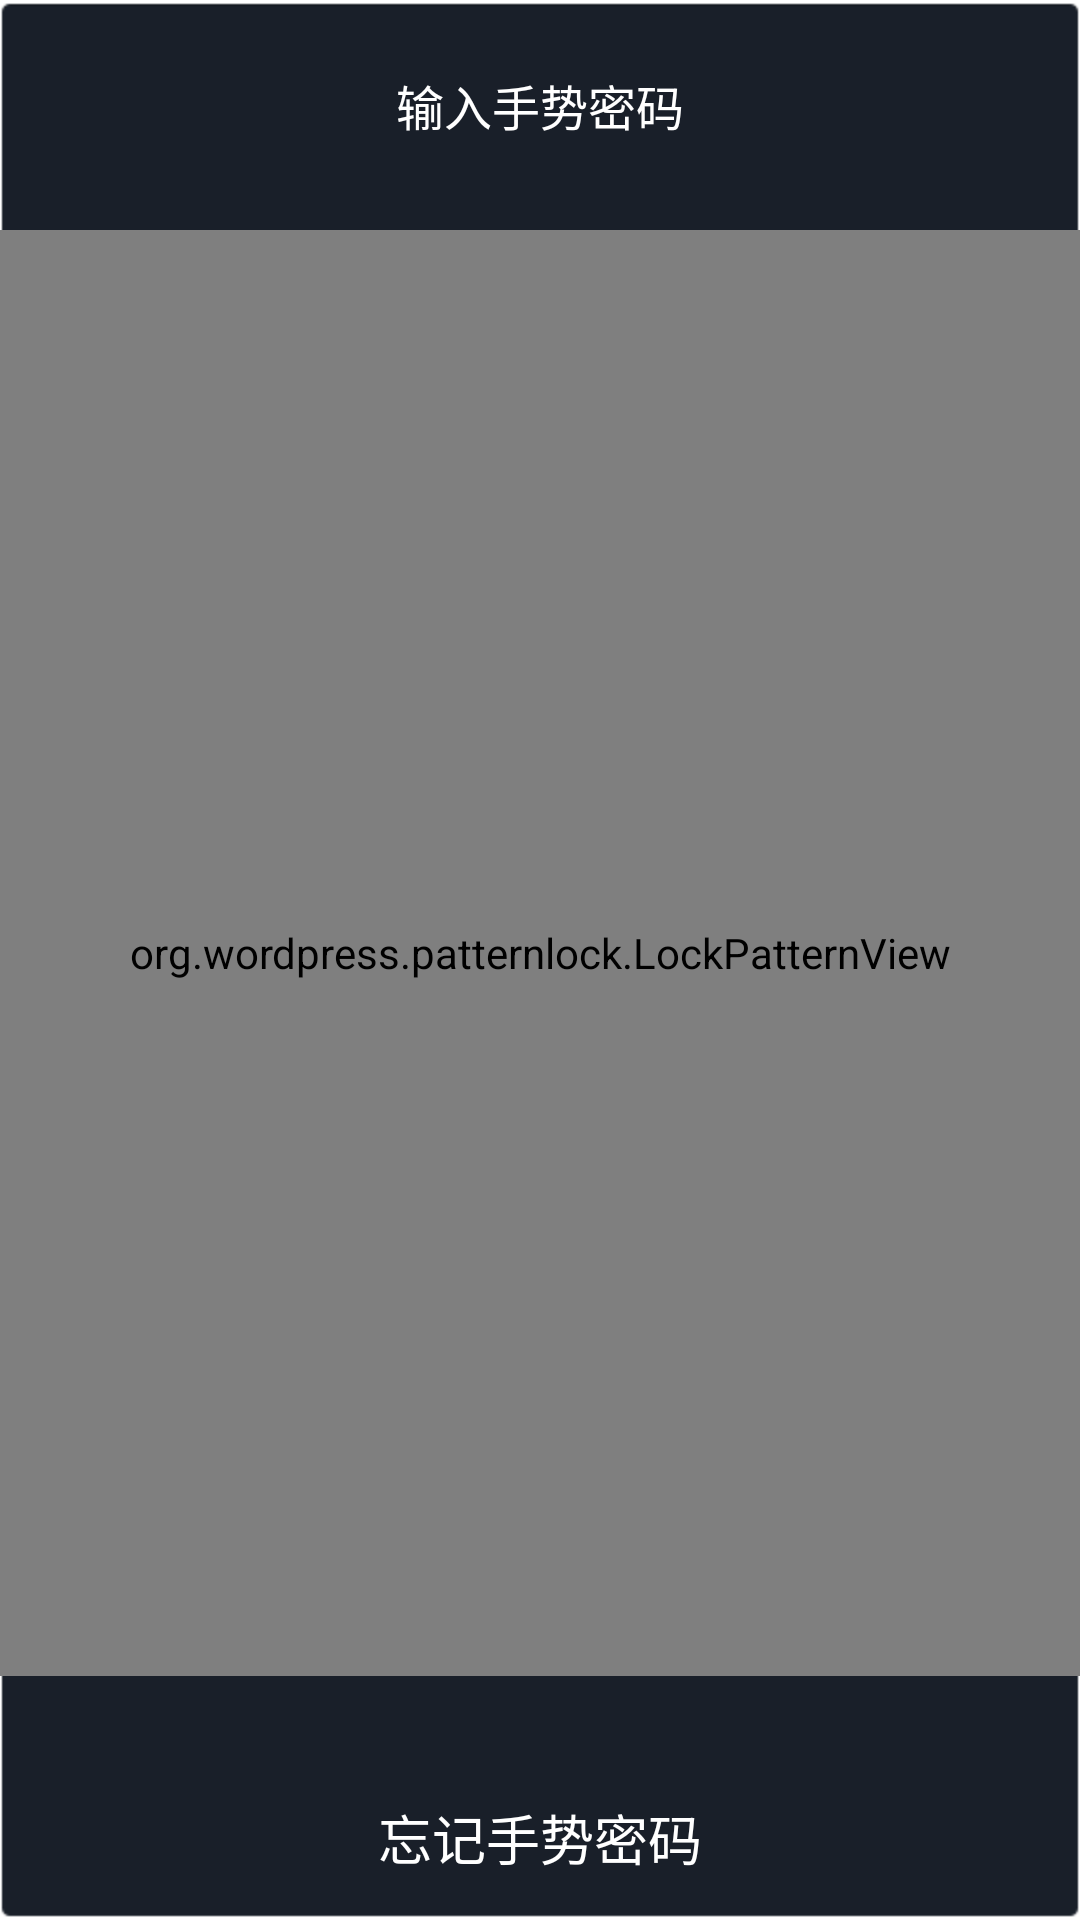

Layout XML and referenced resources for this Android screen:
<!-- AndroidManifest.xml: fallback theme Theme.MaterialComponents.DayNight.NoActionBar -->
<!-- res/layout/activity_verify_lockpattern.xml -->
<LinearLayout xmlns:android="http://schemas.android.com/apk/res/android"
    xmlns:tools="http://schemas.android.com/tools"
    android:layout_width="match_parent"
    android:layout_height="match_parent"
    android:background="@drawable/btn_loadnext_s_1"
    android:orientation="vertical"
    android:paddingBottom="@dimen/activity_vertical_margin"
    android:paddingLeft="@dimen/activity_horizontal_margin"
    android:paddingRight="@dimen/activity_horizontal_margin"
    android:paddingTop="@dimen/activity_vertical_margin" >

    <TextView
        android:id="@+id/tip_textview"
        android:layout_width="wrap_content"
        android:layout_height="wrap_content"
        android:layout_gravity="center"
        android:layout_marginTop="20dip"
        android:gravity="center"
        android:text="@string/verify_tip_input"
        android:textColor="@android:color/white"
        android:textSize="16sp" />

    <org.wordpress.patternlock.LockPatternView
        android:id="@+id/lock_pattern_view"
        android:layout_width="match_parent"
        android:layout_height="0dip"
        android:layout_marginBottom="10dip"
        android:layout_marginTop="30dip"
        android:layout_weight="1" />

    <Button
        android:id="@+id/btnRelogin"
        android:layout_width="wrap_content"
        android:layout_height="wrap_content"
        android:layout_gravity="center|bottom"
        android:layout_marginTop="20dip"
        android:background="@null"
        android:gravity="center"
        android:text="忘记手势密码"

        android:textColor="@android:color/white"
        android:textSize="18sp" />

</LinearLayout>
<!-- resources referenced by this layout -->
<resources>
  <dimen name="activity_horizontal_margin">16.0dip</dimen>
  <dimen name="activity_vertical_margin">16.0dip</dimen>
  <string name="verify_tip_input">输入手势密码</string>
</resources>
